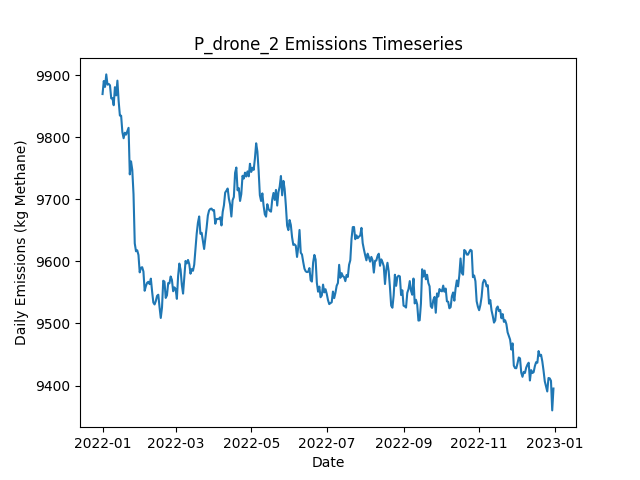

Data behind this chart, as committed beside it:
Date, Daily Emissions (Kg Methane), Daily Mitigable Emissions (Kg Methane), Daily Non-Mitigable Emissions (Kg Methan…, Daily Cost ($), Active Leaks, New Leaks, Leaks Repaired, Leaks Naturally Repaired, Leaks Tagged, Daily Repair Cost ($), Daily Natural Repair Cost ($), drone Deployment Cost ($), drone Sites flagged for Follow-Up, drone Leaks tagged for repair, drone Sites Visited, drone Travel Time (Minutes), drone Survey Time (Minutes), OGI_FU Deployment Cost ($), OGI_FU Sites flagged for Follow-Up, OGI_FU Leaks tagged for repair, OGI_FU Sites Visited, OGI_FU Travel Time (Minutes), OGI_FU Survey Time (Minutes)
2022-01-01, 9869, 7245, 2624, 500, 3687, 3707, 0, 17, 0.00000, 0.00000, 3400, 500, 0, , 9, 300, 180, 0.00000, , 0, 0, 0, 0
2022-01-02, 9890, 7238, 2652, 500, 3692, 14, 0, 8, 0.00000, 0.00000, 1600, 500, 0, , 9, 300, 180, 0.00000, , 0, 0, 0, 0
2022-01-03, 9881, 7236, 2645, 500, 3686, 7, 0, 10, 0.00000, 0.00000, 2000, 500, 0, , 9, 300, 180, 0.00000, , 0, 0, 0, 0
2022-01-04, 9901, 7247, 2654, 500, 3689, 9, 0, 6, 0.00000, 0.00000, 1200, 500, 0, , 9, 300, 180, 0.00000, , 0, 0, 0, 0
2022-01-05, 9884, 7249, 2635, 500, 3689, 12, 0, 8, 0.00000, 0.00000, 1600, 500, 0, , 9, 300, 180, 0.00000, , 0, 0, 0, 0
2022-01-06, 9886, 7248, 2638, 500, 3695, 11, 0, 3, 0.00000, 0.00000, 600, 500, 0, , 9, 300, 180, 0.00000, , 0, 0, 0, 0
2022-01-07, 9883, 7242, 2642, 500, 3691, 6, 0, 7, 0.00000, 0.00000, 1400, 500, 0, , 9, 300, 180, 0.00000, , 0, 0, 0, 0
2022-01-08, 9862, 7228, 2634, 1000, 3688, 7, 0, 7, 20, 0.00000, 1400, 500, 1, , 9, 300, 180, 500, , 20, 1, 30, 120
2022-01-09, 9863, 7226, 2636, 500, 3691, 10, 0, 5, 0.00000, 0.00000, 1000, 500, 0, , 9, 300, 180, 0.00000, , 0, 0, 0, 0
2022-01-10, 9851, 7218, 2634, 500, 3692, 13, 0, 8, 0.00000, 0.00000, 1600, 500, 0, , 9, 300, 180, 0.00000, , 0, 0, 0, 0
2022-01-11, 9880, 7222, 2658, 500, 3693, 12, 0, 9, 0.00000, 0.00000, 1800, 500, 0, , 9, 300, 180, 0.00000, , 0, 0, 0, 0
2022-01-12, 9867, 7210, 2657, 1000, 3686, 4, 0, 7, 20, 0.00000, 1400, 500, 1, , 1, 30, 20, 500, , 20, 1, 30, 120
2022-01-13, 9891, 7227, 2664, 0.00000, 3691, 16, 0, 7, 0.00000, 0.00000, 1400, 0.00000, 0, , 0, 0, 0, 0.00000, , 0, 0, 0, 0
2022-01-14, 9858, 7207, 2651, 0.00000, 3685, 7, 0, 9, 0.00000, 0.00000, 1800, 0.00000, 0, , 0, 0, 0, 0.00000, , 0, 0, 0, 0
2022-01-15, 9835, 7201, 2634, 0.00000, 3686, 12, 0, 7, 0.00000, 0.00000, 1400, 0.00000, 0, , 0, 0, 0, 0.00000, , 0, 0, 0, 0
2022-01-16, 9835, 7211, 2623, 0.00000, 3684, 9, 0, 7, 0.00000, 0.00000, 1400, 0.00000, 0, , 0, 0, 0, 0.00000, , 0, 0, 0, 0
2022-01-17, 9808, 7201, 2607, 0.00000, 3678, 5, 0, 7, 0.00000, 0.00000, 1400, 0.00000, 0, , 0, 0, 0, 0.00000, , 0, 0, 0, 0
2022-01-18, 9798, 7195, 2604, 0.00000, 3676, 10, 0, 10, 0.00000, 0.00000, 2000, 0.00000, 0, , 0, 0, 0, 0.00000, , 0, 0, 0, 0
2022-01-19, 9807, 7211, 2596, 0.00000, 3674, 10, 0, 9, 0.00000, 0.00000, 1800, 0.00000, 0, , 0, 0, 0, 0.00000, , 0, 0, 0, 0
2022-01-20, 9804, 7221, 2583, 0.00000, 3679, 13, 0, 4, 0.00000, 0.00000, 800, 0.00000, 0, , 0, 0, 0, 0.00000, , 0, 0, 0, 0
2022-01-21, 9810, 7222, 2587, 0.00000, 3681, 7, 0, 2, 0.00000, 0.00000, 400, 0.00000, 0, , 0, 0, 0, 0.00000, , 0, 0, 0, 0
2022-01-22, 9815, 7207, 2608, 0.00000, 3682, 11, 0, 9, 0.00000, 0.00000, 1800, 0.00000, 0, , 0, 0, 0, 0.00000, , 0, 0, 0, 0
2022-01-23, 9740, 7144, 2596, 4000, 3665, 13, 20, 6, 0.00000, 4000, 1200, 0.00000, 0, , 0, 0, 0, 0.00000, , 0, 0, 0, 0
2022-01-24, 9761, 7147, 2613, 0.00000, 3664, 10, 0, 7, 0.00000, 0.00000, 1400, 0.00000, 0, , 0, 0, 0, 0.00000, , 0, 0, 0, 0
2022-01-25, 9747, 7137, 2610, 0.00000, 3658, 5, 0, 8, 0.00000, 0.00000, 1600, 0.00000, 0, , 0, 0, 0, 0.00000, , 0, 0, 0, 0
2022-01-26, 9708, 7098, 2610, 0.00000, 3649, 5, 0, 12, 0.00000, 0.00000, 2400, 0.00000, 0, , 0, 0, 0, 0.00000, , 0, 0, 0, 0
2022-01-27, 9629, 7019, 2610, 3600, 3629, 8, 18, 6, 0.00000, 3600, 1200, 0.00000, 0, , 0, 0, 0, 0.00000, , 0, 0, 0, 0
2022-01-28, 9616, 7017, 2600, 0.00000, 3627, 13, 0, 12, 0.00000, 0.00000, 2400, 0.00000, 0, , 0, 0, 0, 0.00000, , 0, 0, 0, 0
2022-01-29, 9618, 7017, 2601, 0.00000, 3626, 11, 0, 8, 0.00000, 0.00000, 1600, 0.00000, 0, , 0, 0, 0, 0.00000, , 0, 0, 0, 0
2022-01-30, 9610, 7009, 2601, 0.00000, 3632, 16, 0, 8, 0.00000, 0.00000, 1600, 0.00000, 0, , 0, 0, 0, 0.00000, , 0, 0, 0, 0
2022-01-31, 9582, 7000, 2582, 0.00000, 3625, 10, 0, 11, 0.00000, 0.00000, 2200, 0.00000, 0, , 0, 0, 0, 0.00000, , 0, 0, 0, 0
2022-02-01, 9590, 7001, 2589, 0.00000, 3633, 16, 0, 7, 0.00000, 0.00000, 1400, 0.00000, 0, , 0, 0, 0, 0.00000, , 0, 0, 0, 0
2022-02-02, 9591, 7010, 2581, 0.00000, 3637, 9, 0, 3, 0.00000, 0.00000, 600, 0.00000, 0, , 0, 0, 0, 0.00000, , 0, 0, 0, 0
2022-02-03, 9584, 6994, 2590, 0.00000, 3632, 9, 0, 9, 0.00000, 0.00000, 1800, 0.00000, 0, , 0, 0, 0, 0.00000, , 0, 0, 0, 0
2022-02-04, 9553, 6966, 2586, 0.00000, 3622, 6, 0, 12, 0.00000, 0.00000, 2400, 0.00000, 0, , 0, 0, 0, 0.00000, , 0, 0, 0, 0
2022-02-05, 9560, 6989, 2571, 0.00000, 3627, 12, 0, 4, 0.00000, 0.00000, 800, 0.00000, 0, , 0, 0, 0, 0.00000, , 0, 0, 0, 0
2022-02-06, 9566, 6993, 2572, 0.00000, 3628, 9, 0, 6, 0.00000, 0.00000, 1200, 0.00000, 0, , 0, 0, 0, 0.00000, , 0, 0, 0, 0
2022-02-07, 9567, 6994, 2573, 0.00000, 3628, 8, 0, 6, 0.00000, 0.00000, 1200, 0.00000, 0, , 0, 0, 0, 0.00000, , 0, 0, 0, 0
2022-02-08, 9563, 6990, 2573, 0.00000, 3633, 13, 0, 6, 0.00000, 0.00000, 1200, 0.00000, 0, , 0, 0, 0, 0.00000, , 0, 0, 0, 0
2022-02-09, 9572, 6993, 2579, 0.00000, 3632, 9, 0, 8, 0.00000, 0.00000, 1600, 0.00000, 0, , 0, 0, 0, 0.00000, , 0, 0, 0, 0
2022-02-10, 9552, 6975, 2577, 0.00000, 3628, 11, 0, 13, 0.00000, 0.00000, 2600, 0.00000, 0, , 0, 0, 0, 0.00000, , 0, 0, 0, 0
2022-02-11, 9534, 6955, 2579, 0.00000, 3621, 9, 0, 14, 0.00000, 0.00000, 2800, 0.00000, 0, , 0, 0, 0, 0.00000, , 0, 0, 0, 0
2022-02-12, 9531, 6954, 2577, 0.00000, 3620, 7, 0, 7, 0.00000, 0.00000, 1400, 0.00000, 0, , 0, 0, 0, 0.00000, , 0, 0, 0, 0
2022-02-13, 9536, 6954, 2582, 0.00000, 3617, 7, 0, 7, 0.00000, 0.00000, 1400, 0.00000, 0, , 0, 0, 0, 0.00000, , 0, 0, 0, 0
2022-02-14, 9544, 6948, 2596, 0.00000, 3620, 10, 0, 7, 0.00000, 0.00000, 1400, 0.00000, 0, , 0, 0, 0, 0.00000, , 0, 0, 0, 0
2022-02-15, 9546, 6953, 2593, 0.00000, 3616, 7, 0, 7, 0.00000, 0.00000, 1400, 0.00000, 0, , 0, 0, 0, 0.00000, , 0, 0, 0, 0
2022-02-16, 9526, 6941, 2585, 0.00000, 3613, 11, 0, 10, 0.00000, 0.00000, 2000, 0.00000, 0, , 0, 0, 0, 0.00000, , 0, 0, 0, 0
2022-02-17, 9509, 6937, 2572, 0.00000, 3613, 12, 0, 7, 0.00000, 0.00000, 1400, 0.00000, 0, , 0, 0, 0, 0.00000, , 0, 0, 0, 0
2022-02-18, 9526, 6962, 2563, 0.00000, 3612, 10, 0, 8, 0.00000, 0.00000, 1600, 0.00000, 0, , 0, 0, 0, 0.00000, , 0, 0, 0, 0
2022-02-19, 9569, 6991, 2578, 0.00000, 3619, 15, 0, 6, 0.00000, 0.00000, 1200, 0.00000, 0, , 0, 0, 0, 0.00000, , 0, 0, 0, 0
2022-02-20, 9567, 7006, 2561, 0.00000, 3621, 15, 0, 7, 0.00000, 0.00000, 1400, 0.00000, 0, , 0, 0, 0, 0.00000, , 0, 0, 0, 0
2022-02-21, 9541, 6992, 2549, 0.00000, 3614, 7, 0, 8, 0.00000, 0.00000, 1600, 0.00000, 0, , 0, 0, 0, 0.00000, , 0, 0, 0, 0
2022-02-22, 9545, 6979, 2566, 0.00000, 3610, 10, 0, 13, 0.00000, 0.00000, 2600, 0.00000, 0, , 0, 0, 0, 0.00000, , 0, 0, 0, 0
2022-02-23, 9565, 6979, 2586, 0.00000, 3614, 14, 0, 8, 0.00000, 0.00000, 1600, 0.00000, 0, , 0, 0, 0, 0.00000, , 0, 0, 0, 0
2022-02-24, 9565, 6986, 2579, 0.00000, 3617, 14, 0, 8, 0.00000, 0.00000, 1600, 0.00000, 0, , 0, 0, 0, 0.00000, , 0, 0, 0, 0
2022-02-25, 9576, 6983, 2592, 0.00000, 3615, 11, 0, 9, 0.00000, 0.00000, 1800, 0.00000, 0, , 0, 0, 0, 0.00000, , 0, 0, 0, 0
2022-02-26, 9570, 6985, 2585, 0.00000, 3612, 7, 0, 4, 0.00000, 0.00000, 800, 0.00000, 0, , 0, 0, 0, 0.00000, , 0, 0, 0, 0
2022-02-27, 9552, 6975, 2577, 0.00000, 3608, 6, 0, 7, 0.00000, 0.00000, 1400, 0.00000, 0, , 0, 0, 0, 0.00000, , 0, 0, 0, 0
2022-02-28, 9558, 6975, 2583, 0.00000, 3602, 7, 0, 9, 0.00000, 0.00000, 1800, 0.00000, 0, , 0, 0, 0, 0.00000, , 0, 0, 0, 0
2022-03-01, 9555, 6980, 2575, 0.00000, 3603, 11, 0, 7, 0.00000, 0.00000, 1400, 0.00000, 0, , 0, 0, 0, 0.00000, , 0, 0, 0, 0
... 305 more rows
